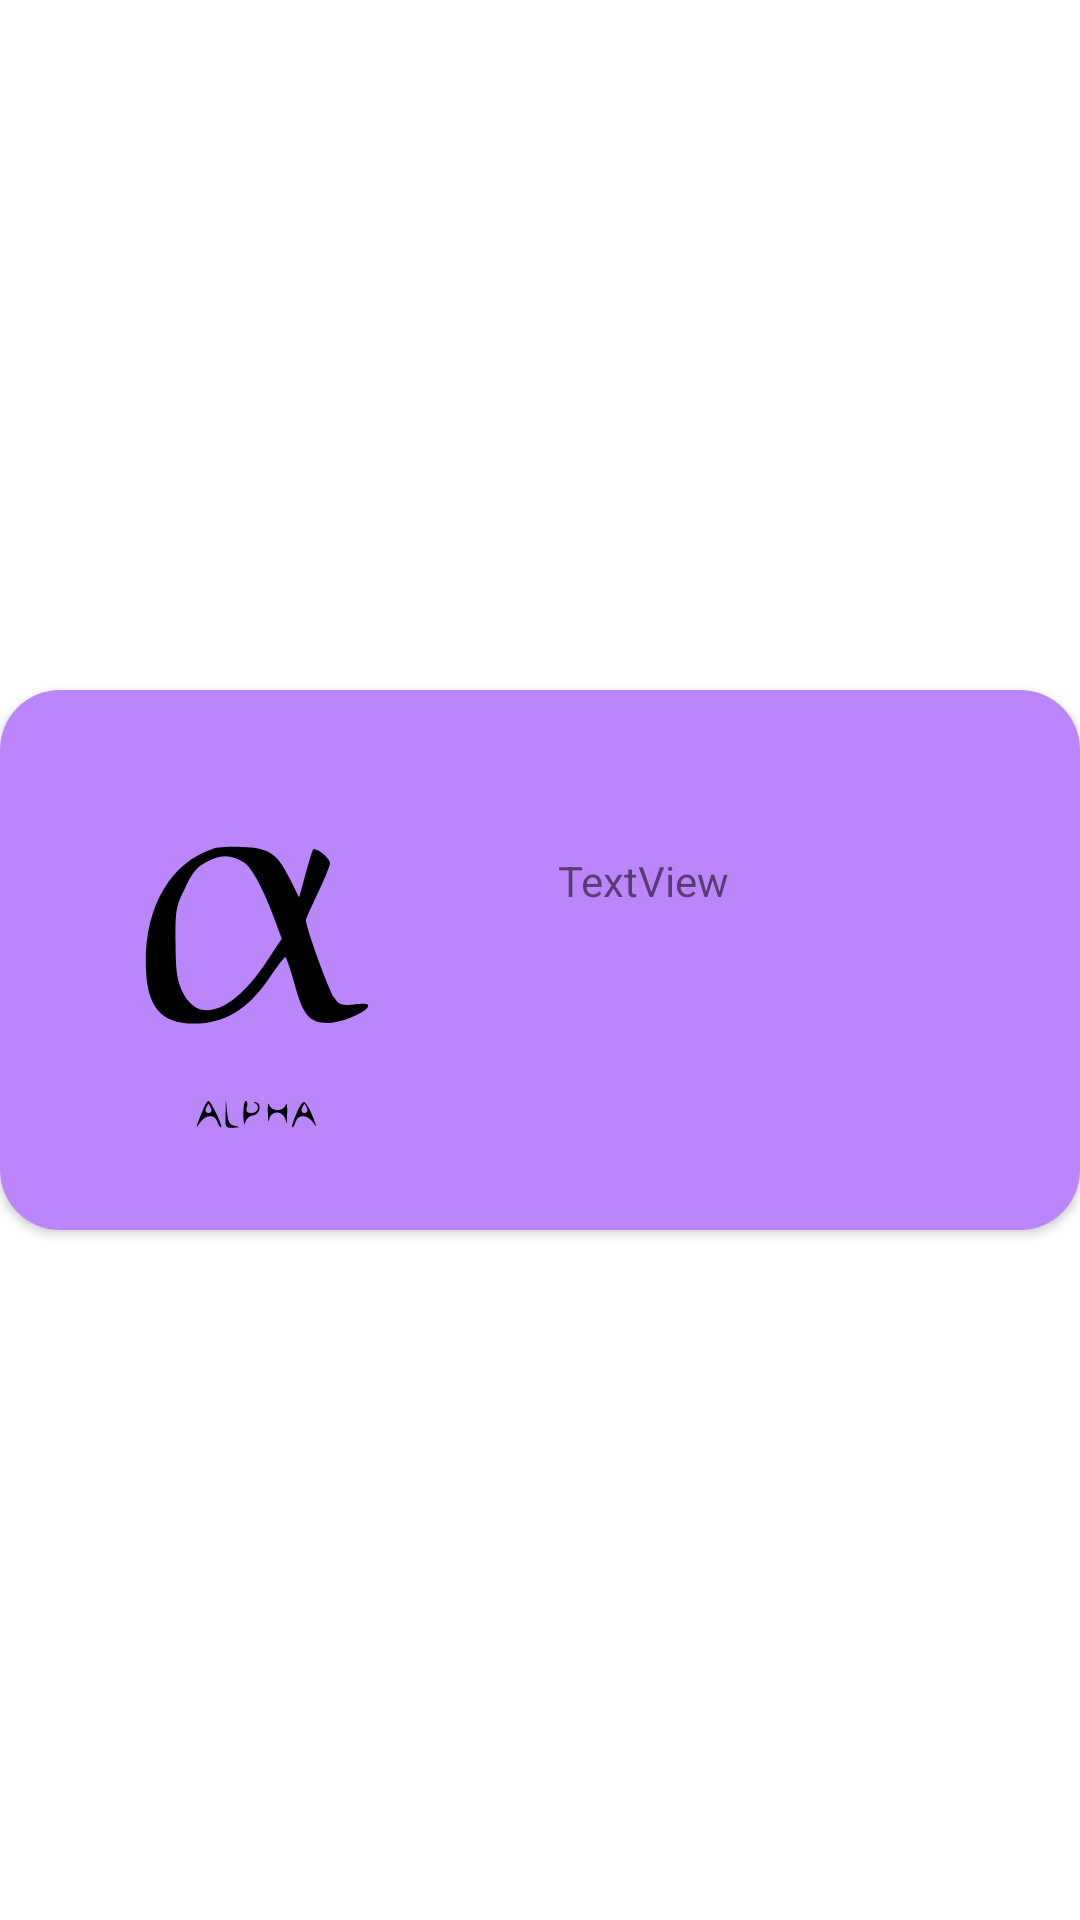

Write the Android layout XML for this screen, with the resource values it uses.
<!-- AndroidManifest.xml: application theme Theme.DOGAPP -->
<!-- res/layout/recycler_view_row.xml -->
<?xml version="1.0" encoding="utf-8"?>
<androidx.constraintlayout.widget.ConstraintLayout xmlns:android="http://schemas.android.com/apk/res/android"
    xmlns:app="http://schemas.android.com/apk/res-auto"
    android:layout_width="match_parent"
    android:layout_height="wrap_content">


    <androidx.cardview.widget.CardView
        android:layout_width="match_parent"
        android:layout_height="wrap_content"
        app:cardCornerRadius="20dp"
        app:layout_constraintBottom_toBottomOf="parent"
        app:layout_constraintEnd_toEndOf="parent"
        app:layout_constraintStart_toStartOf="parent"
        app:layout_constraintTop_toTopOf="parent" >

        <androidx.constraintlayout.widget.ConstraintLayout
            android:layout_width="match_parent"
            android:layout_height="match_parent"
            android:background="@color/purple_200">

            <ImageView
                android:id="@+id/imageView2"
                android:layout_width="wrap_content"
                android:layout_height="wrap_content"
                app:layout_constraintBottom_toBottomOf="parent"
                app:layout_constraintEnd_toEndOf="parent"
                app:layout_constraintHorizontal_bias="0.0"
                app:layout_constraintStart_toStartOf="parent"
                app:layout_constraintTop_toTopOf="parent"
                app:layout_constraintVertical_bias="0.0"
                app:srcCompat="@drawable/alpha_training" />

            <TextView
                android:id="@+id/textView2"
                android:layout_width="173dp"
                android:layout_height="72dp"
                android:layout_marginStart="14dp"
                android:text="TextView"
                app:layout_constraintBottom_toBottomOf="parent"
                app:layout_constraintEnd_toEndOf="parent"
                app:layout_constraintStart_toEndOf="@+id/imageView2"
                app:layout_constraintTop_toTopOf="parent" />
        </androidx.constraintlayout.widget.ConstraintLayout>
    </androidx.cardview.widget.CardView>
</androidx.constraintlayout.widget.ConstraintLayout>
<!-- resources referenced by this layout -->
<resources>
  <!-- drawable alpha_training: vector/xml drawable (drawable-v24, 2575 chars, omitted) -->
  <style name="Theme.DOGAPP" parent="Theme.MaterialComponents.DayNight.DarkActionBar">
          
          <item name="colorPrimary">@color/purple_500</item>
          <item name="colorPrimaryVariant">@color/purple_700</item>
          <item name="colorOnPrimary">@color/white</item>
          
          <item name="colorSecondary">@color/teal_200</item>
          <item name="colorSecondaryVariant">@color/teal_700</item>
          <item name="colorOnSecondary">@color/black</item>
          
          <item name="android:statusBarColor">?attr/colorPrimaryVariant</item>
          
      </style>
  <!-- not gathered from this repository: default colours our renderer supplied (Android Studio template values) -->
  <color name="purple_200">#FFBB86FC</color>
  <color name="purple_500">#FF6200EE</color>
  <color name="purple_700">#FF3700B3</color>
  <color name="teal_200">#FF03DAC5</color>
  <color name="teal_700">#FF018786</color>
  <color name="black">#FF000000</color>
  <color name="white">#FFFFFFFF</color>
</resources>
